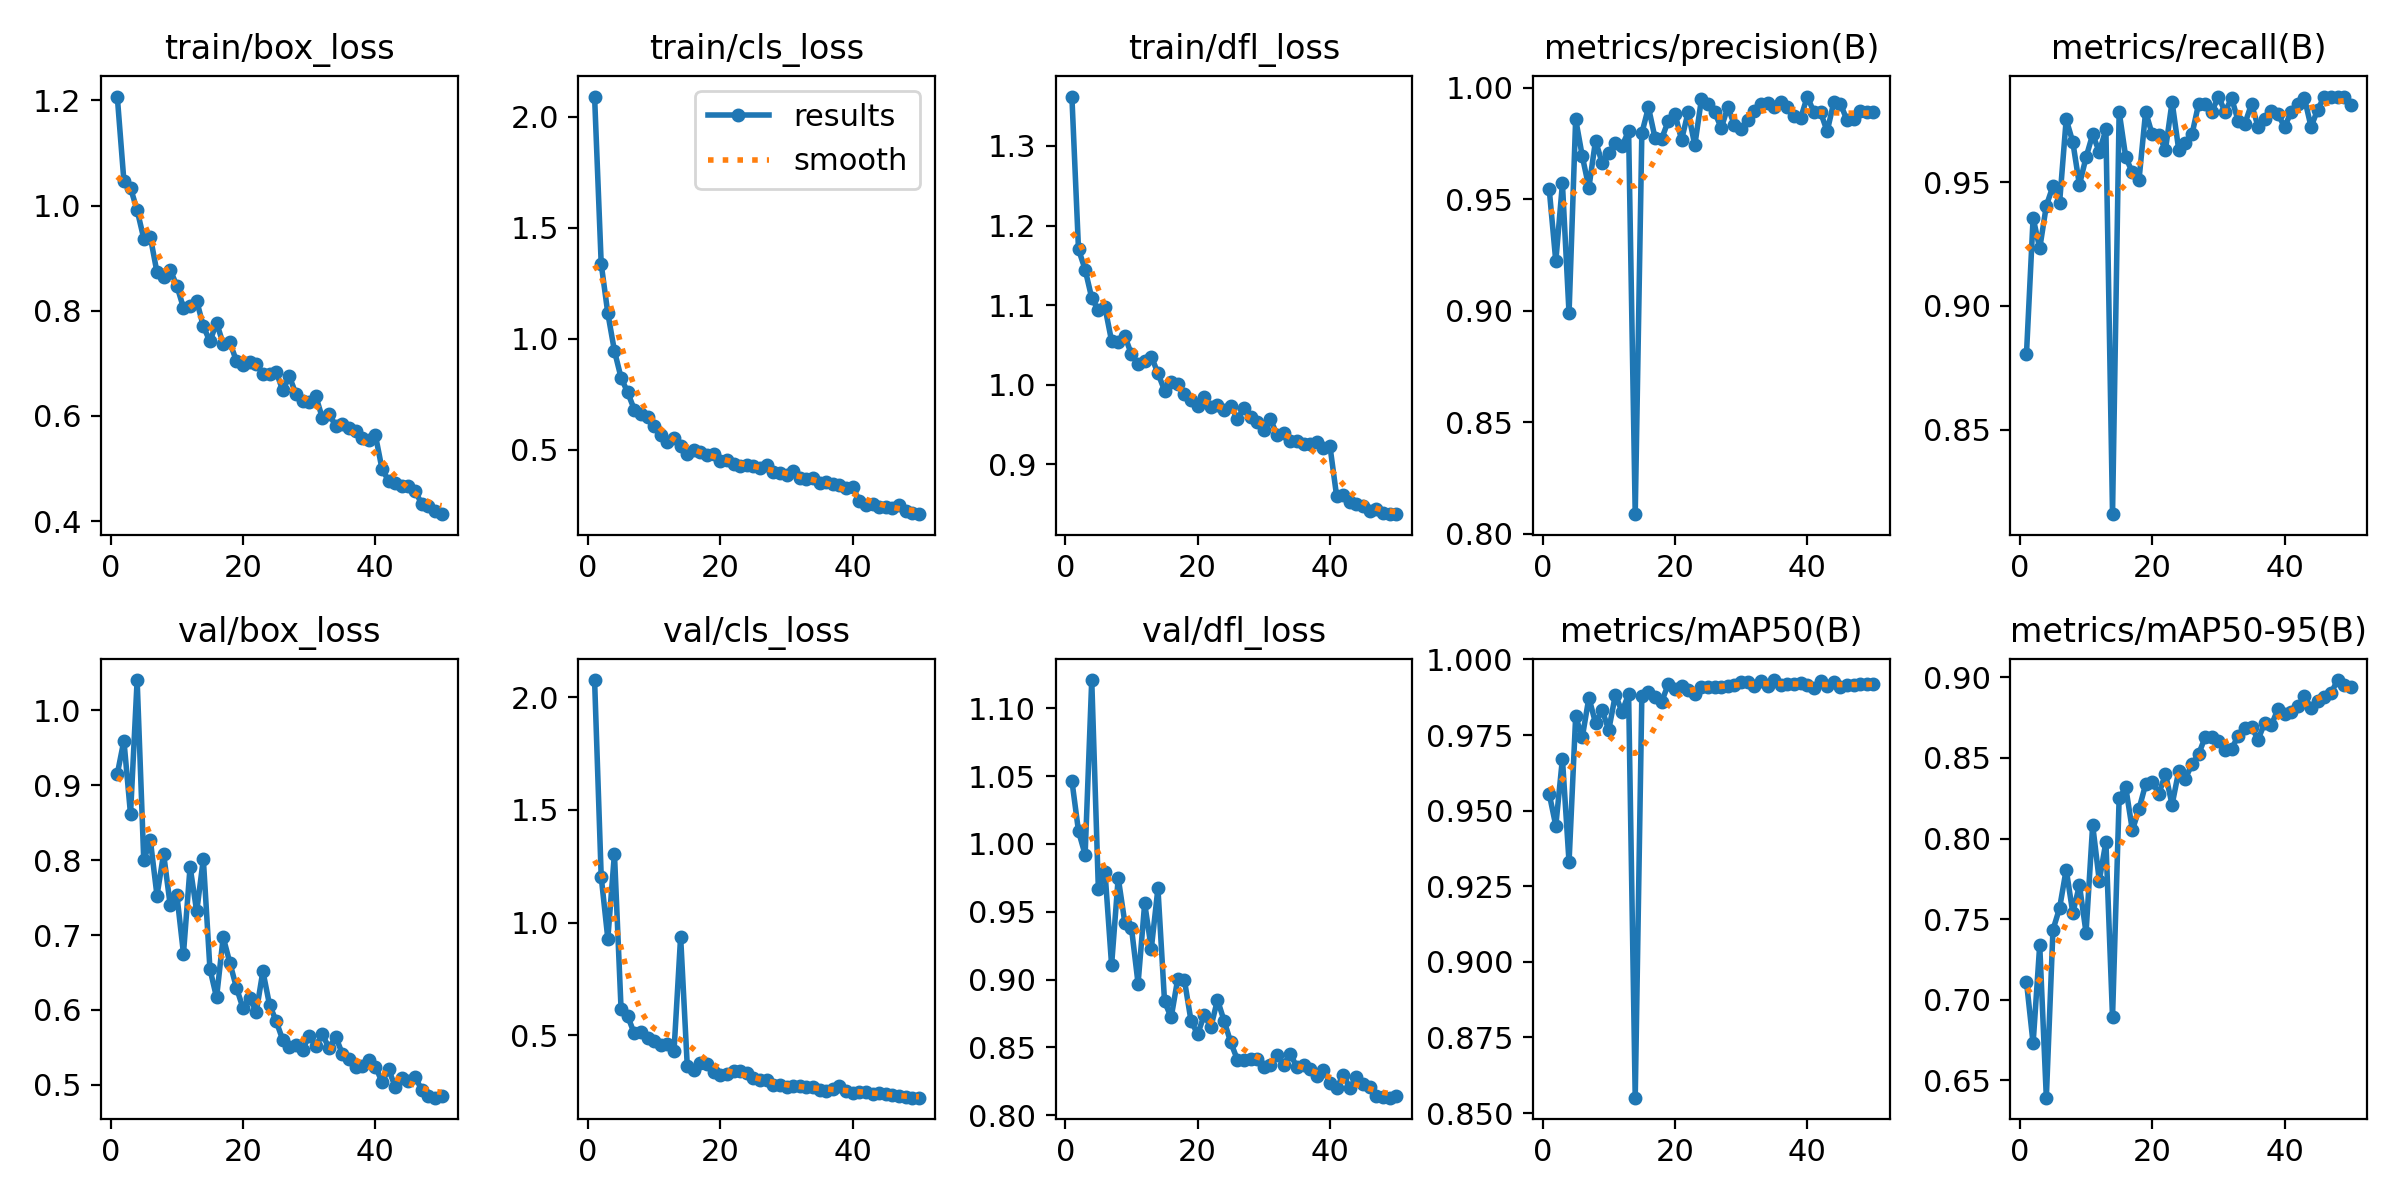

Values plotted in this chart, from the file beside it:
epoch, time, train/box_loss, train/cls_loss, train/dfl_loss, metrics/precision(B), metrics/recall(B), metrics/mAP50(B), metrics/mAP50-95(B), val/box_loss, val/cls_loss, val/dfl_loss, lr/pg0, lr/pg1, lr/pg2
1, 518.8, 1.207, 2.091, 1.362, 0.9548, 0.8807, 0.9556, 0.7112, 0.9149, 2.075, 1.047, 0.0005482, 0.0005482, 0.0005482
2, 1069, 1.047, 1.337, 1.17, 0.9222, 0.9356, 0.945, 0.673, 0.9597, 1.204, 1.009, 0.001082, 0.001082, 0.001082
3, 1661, 1.033, 1.114, 1.145, 0.9572, 0.9233, 0.9672, 0.734, 0.8614, 0.9292, 0.9921, 0.001594, 0.001594, 0.001594
4, 2274, 0.9912, 0.9449, 1.109, 0.8989, 0.9405, 0.933, 0.6393, 1.04, 1.306, 1.121, 0.001568, 0.001568, 0.001568
5, 2894, 0.9373, 0.824, 1.094, 0.9861, 0.9485, 0.9811, 0.7434, 0.8, 0.6179, 0.9668, 0.001535, 0.001535, 0.001535
6, 3498, 0.9399, 0.7576, 1.097, 0.9694, 0.9417, 0.9743, 0.7568, 0.8265, 0.5858, 0.9797, 0.001502, 0.001502, 0.001502
7, 4138, 0.8728, 0.6802, 1.055, 0.9553, 0.9755, 0.9874, 0.7808, 0.7527, 0.5089, 0.9107, 0.001469, 0.001469, 0.001469
8, 4771, 0.864, 0.6608, 1.053, 0.9763, 0.9663, 0.979, 0.7538, 0.8085, 0.5174, 0.975, 0.001436, 0.001436, 0.001436
9, 5396, 0.8772, 0.6486, 1.061, 0.9664, 0.9489, 0.9833, 0.7711, 0.7397, 0.4904, 0.942, 0.001403, 0.001403, 0.001403
10, 6053, 0.8475, 0.6049, 1.038, 0.9708, 0.9601, 0.9767, 0.7417, 0.7537, 0.4762, 0.9382, 0.00137, 0.00137, 0.00137
11, 6670, 0.8055, 0.566, 1.026, 0.9752, 0.9693, 0.9883, 0.8084, 0.6752, 0.4564, 0.8971, 0.001337, 0.001337, 0.001337
12, 7335, 0.8094, 0.5344, 1.03, 0.9739, 0.9623, 0.9827, 0.7739, 0.7911, 0.4612, 0.9562, 0.001304, 0.001304, 0.001304
13, 7956, 0.8188, 0.55, 1.035, 0.9807, 0.9714, 0.9885, 0.798, 0.7315, 0.4316, 0.9228, 0.001271, 0.001271, 0.001271
14, 8567, 0.7706, 0.5141, 1.014, 0.8088, 0.8158, 0.8551, 0.6891, 0.8014, 0.9377, 0.9673, 0.001238, 0.001238, 0.001238
15, 9200, 0.7415, 0.4809, 0.9927, 0.9798, 0.9785, 0.988, 0.825, 0.6547, 0.3668, 0.8839, 0.001205, 0.001205, 0.001205
16, 9831, 0.7773, 0.4999, 1.004, 0.9913, 0.9601, 0.9892, 0.8317, 0.6166, 0.3492, 0.8721, 0.001172, 0.001172, 0.001172
17, 10459, 0.7369, 0.4875, 1.001, 0.9775, 0.954, 0.9875, 0.8051, 0.697, 0.3783, 0.9008, 0.001139, 0.001139, 0.001139
18, 11090, 0.7402, 0.4762, 0.9882, 0.9773, 0.9509, 0.9861, 0.8184, 0.6633, 0.3754, 0.8997, 0.001106, 0.001106, 0.001106
19, 11720, 0.7045, 0.4817, 0.9802, 0.9852, 0.9785, 0.9918, 0.8336, 0.6299, 0.3395, 0.8696, 0.001073, 0.001073, 0.001073
20, 12338, 0.6968, 0.4472, 0.9735, 0.9886, 0.9693, 0.9902, 0.8352, 0.6022, 0.3256, 0.8598, 0.00104, 0.00104, 0.00104
21, 12947, 0.7019, 0.4514, 0.9839, 0.9767, 0.969, 0.9911, 0.8277, 0.616, 0.3313, 0.874, 0.001007, 0.001007, 0.001007
22, 13532, 0.6986, 0.4367, 0.9724, 0.9893, 0.9632, 0.9899, 0.8401, 0.5974, 0.3432, 0.8649, 0.0009739, 0.0009739, 0.0009739
23, 14116, 0.6805, 0.4275, 0.9744, 0.9743, 0.9825, 0.9887, 0.821, 0.6518, 0.3422, 0.8851, 0.0009409, 0.0009409, 0.0009409
24, 14714, 0.6788, 0.4318, 0.9683, 0.9949, 0.9632, 0.991, 0.8418, 0.6069, 0.3332, 0.8696, 0.0009078, 0.0009078, 0.0009078
25, 15313, 0.6842, 0.4275, 0.9738, 0.993, 0.9657, 0.991, 0.8371, 0.5853, 0.3112, 0.8538, 0.0008748, 0.0008748, 0.0008748
26, 15913, 0.6485, 0.4154, 0.9568, 0.9892, 0.9693, 0.9908, 0.8461, 0.5599, 0.3024, 0.8411, 0.0008418, 0.0008418, 0.0008418
27, 16514, 0.6751, 0.4309, 0.9704, 0.982, 0.9816, 0.9908, 0.8522, 0.5504, 0.3032, 0.8409, 0.0008088, 0.0008088, 0.0008088
28, 17123, 0.6415, 0.3991, 0.96, 0.9915, 0.9816, 0.9912, 0.863, 0.553, 0.2811, 0.8417, 0.0007758, 0.0007758, 0.0007758
29, 17717, 0.6288, 0.3936, 0.9537, 0.9832, 0.9785, 0.9916, 0.8628, 0.5472, 0.2806, 0.8417, 0.0007428, 0.0007428, 0.0007428
30, 18317, 0.6273, 0.3832, 0.9431, 0.9816, 0.9847, 0.9925, 0.8606, 0.5653, 0.2716, 0.8353, 0.0007098, 0.0007098, 0.0007098
31, 18917, 0.6372, 0.4031, 0.9566, 0.9857, 0.9785, 0.9924, 0.8552, 0.5521, 0.2749, 0.8373, 0.0006768, 0.0006768, 0.0006768
32, 19515, 0.5956, 0.3715, 0.9369, 0.9896, 0.984, 0.9912, 0.8556, 0.5675, 0.2754, 0.8444, 0.0006438, 0.0006438, 0.0006438
33, 20115, 0.6034, 0.3693, 0.9391, 0.9927, 0.9746, 0.9928, 0.8639, 0.5486, 0.2736, 0.8373, 0.0006108, 0.0006108, 0.0006108
34, 20700, 0.5814, 0.372, 0.9286, 0.9931, 0.9737, 0.9913, 0.8683, 0.5644, 0.2724, 0.8454, 0.0005778, 0.0005778, 0.0005778
35, 21305, 0.5837, 0.3496, 0.929, 0.9915, 0.9816, 0.9932, 0.8691, 0.5415, 0.2563, 0.8354, 0.0005448, 0.0005448, 0.0005448
36, 21906, 0.5767, 0.3518, 0.9251, 0.9938, 0.9724, 0.9916, 0.8614, 0.5345, 0.2522, 0.8369, 0.0005118, 0.0005118, 0.0005118
37, 22504, 0.5719, 0.3428, 0.9252, 0.9914, 0.9755, 0.9918, 0.8719, 0.5234, 0.2615, 0.8342, 0.0004788, 0.0004788, 0.0004788
38, 23103, 0.5573, 0.339, 0.928, 0.9872, 0.979, 0.992, 0.8704, 0.5247, 0.2753, 0.8289, 0.0004458, 0.0004458, 0.0004458
39, 23704, 0.555, 0.3283, 0.9198, 0.9865, 0.9775, 0.9923, 0.8804, 0.5326, 0.2551, 0.8332, 0.0004127, 0.0004127, 0.0004127
40, 24320, 0.5635, 0.3333, 0.9223, 0.9962, 0.9724, 0.9917, 0.8775, 0.5245, 0.2464, 0.8241, 0.0003797, 0.0003797, 0.0003797
41, 24892, 0.499, 0.2685, 0.86, 0.9891, 0.9785, 0.9905, 0.8782, 0.5039, 0.2495, 0.8199, 0.0003467, 0.0003467, 0.0003467
42, 25481, 0.4766, 0.2506, 0.8619, 0.9892, 0.9816, 0.9928, 0.882, 0.5207, 0.2517, 0.8299, 0.0003137, 0.0003137, 0.0003137
43, 26071, 0.4733, 0.2551, 0.8523, 0.9805, 0.984, 0.9912, 0.8883, 0.4971, 0.2422, 0.82, 0.0002807, 0.0002807, 0.0002807
44, 26662, 0.4665, 0.2398, 0.8501, 0.9935, 0.9724, 0.9926, 0.8809, 0.5094, 0.245, 0.8283, 0.0002477, 0.0002477, 0.0002477
45, 27238, 0.4659, 0.2423, 0.848, 0.993, 0.9794, 0.9909, 0.8851, 0.5053, 0.2414, 0.8233, 0.0002147, 0.0002147, 0.0002147
46, 27829, 0.4568, 0.2358, 0.8418, 0.9855, 0.9847, 0.9914, 0.8877, 0.5102, 0.2368, 0.8209, 0.0001817, 0.0001817, 0.0001817
47, 28422, 0.433, 0.2511, 0.8435, 0.9863, 0.9847, 0.9915, 0.8901, 0.4935, 0.2311, 0.8143, 0.0001487, 0.0001487, 0.0001487
48, 28998, 0.428, 0.224, 0.8392, 0.9898, 0.9847, 0.9919, 0.8983, 0.485, 0.2252, 0.8138, 0.0001157, 0.0001157, 0.0001157
49, 29572, 0.4188, 0.2124, 0.838, 0.9891, 0.9847, 0.9918, 0.8952, 0.4829, 0.2249, 0.813, 8.26832e-05, 8.26832e-05, 8.26832e-05
50, 30129, 0.4132, 0.2087, 0.8372, 0.9892, 0.9813, 0.992, 0.8943, 0.4853, 0.2244, 0.8144, 4.96766e-05, 4.96766e-05, 4.96766e-05
